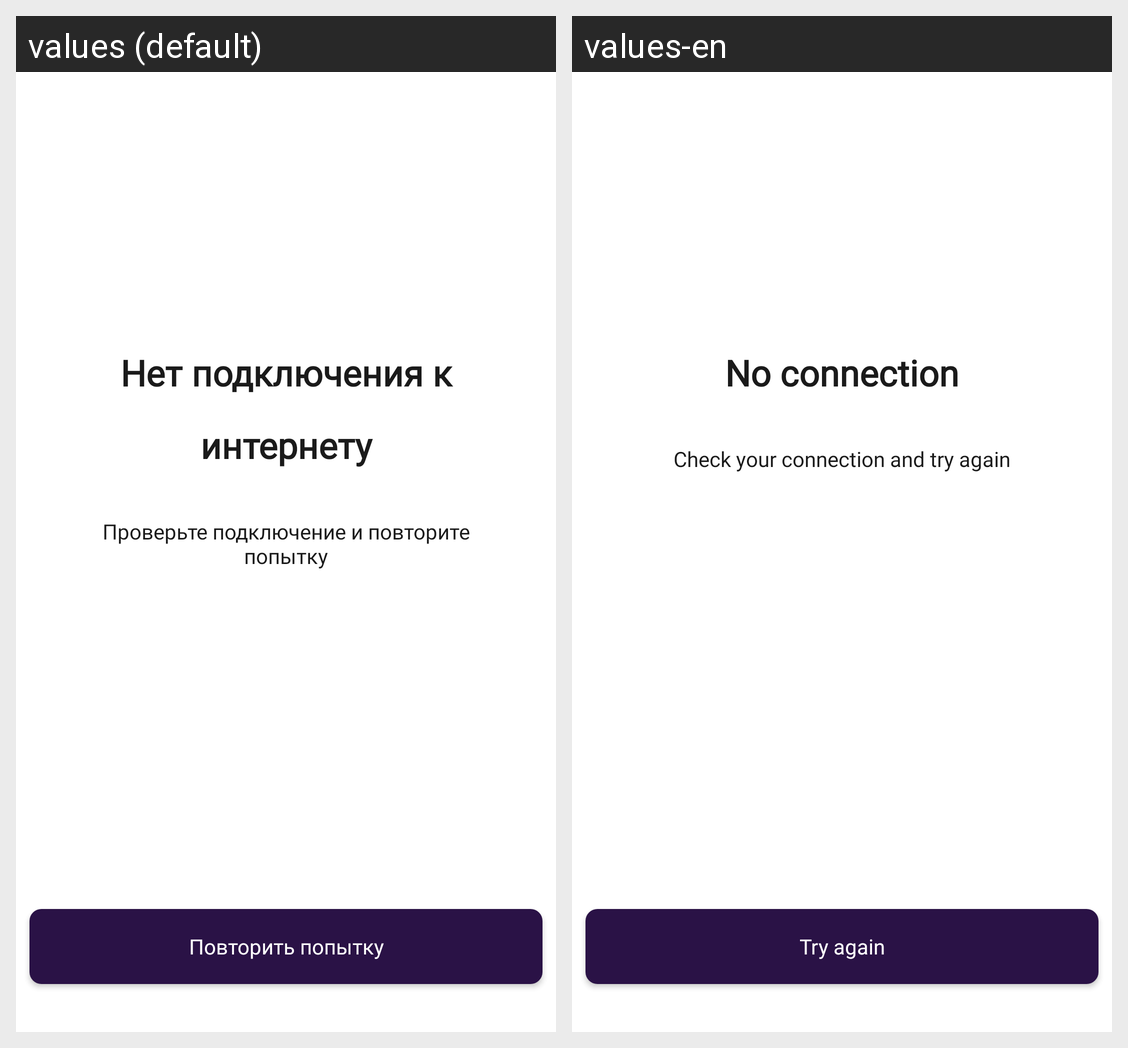

For this localized Android screen grid, give each drawn string resource with its value in every locale shown.
Android screen res/layout/no_connection.xml rendered under 2 locales, left to right: values (default), values-en. Device: Nexus 5 (rendered at 1080×1920; each locale shown at half size, 540×960, under a caption strip naming it); theme Base.Theme.KweallApp.
Strings drawn on this screen, with the default value and each locale's value (text and hints the layout hard-codes, and strings that could not be matched under every locale, appear in the picture but are not listed):

text_no_connection
  values: Нет подключения к интернету
  values-en: No connection

text_check_connection
  values: Проверьте подключение и повторите попытку
  values-en: Check your connection and try again

button_retry
  values: Повторить попытку
  values-en: Try again
